Run: headless pygame with SDL's dummy video driver; simulated clock (each Clock.tick advances the game by its frame time, no real sleeping); random seed 0; keys injected as events and as key.get_pressed() state; no mouse input.
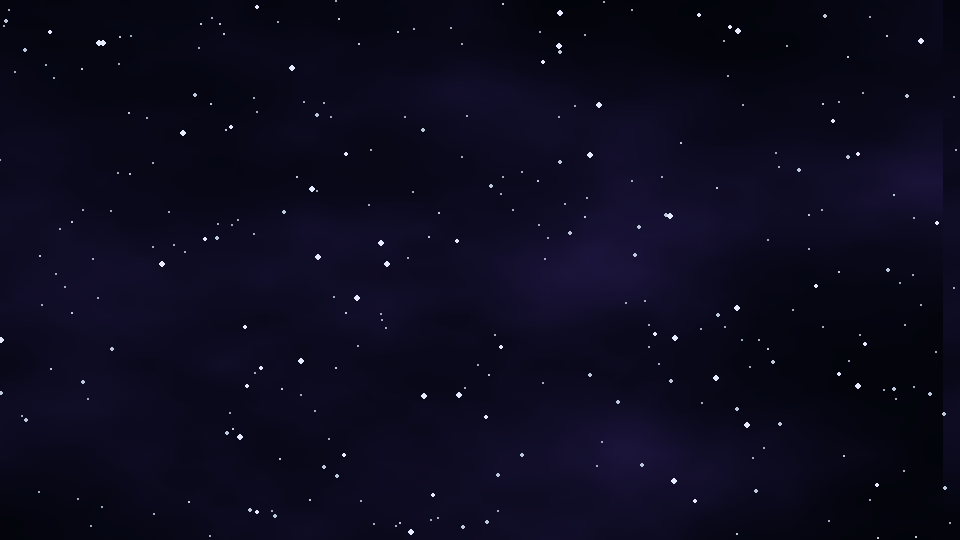
Frame 1 of 4 · flips 1–60 · no input
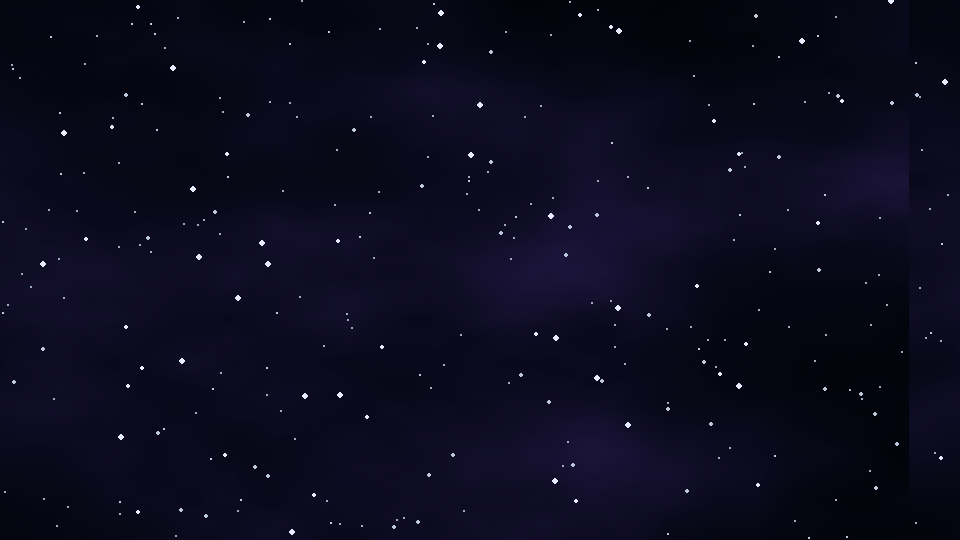
Frame 2 of 4 · flips 61–180 · tapped SPACE, RETURN · held RIGHT (→), D
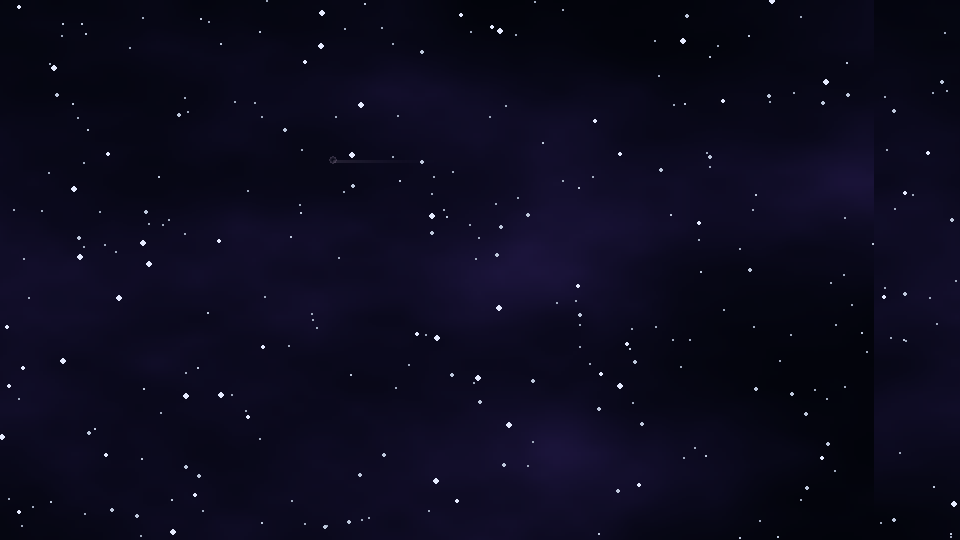
Frame 3 of 4 · flips 181–300 · held DOWN (↓), S
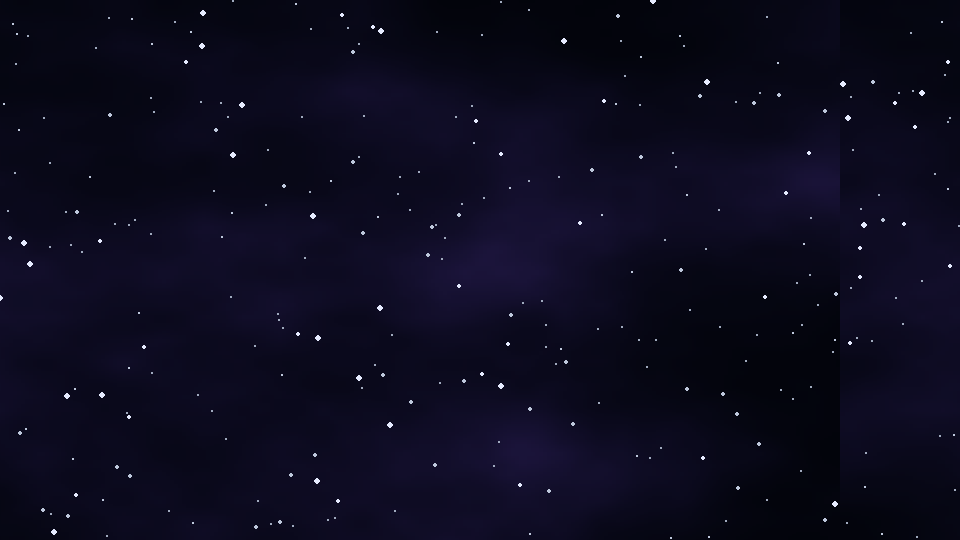
Frame 4 of 4 · flips 301–420 · held LEFT (←), A, UP (↑), W

The pygame program that drew these frames:

import math
import random
import pygame

WIDTH, HEIGHT = 960, 540
FPS = 60


def clamp(x, a, b):
    return a if x < a else b if x > b else x


class StarfieldLayer:
    """星のレイヤー（奥行きごとに速度・サイズが違う）"""

    def __init__(self, count, speed, size_range, color, seed=None):
        self.rng = random.Random(seed)
        self.speed = float(speed)
        self.color = color
        self.size_min, self.size_max = size_range
        self.stars = []
        for _ in range(count):
            x = self.rng.randrange(0, WIDTH)
            y = self.rng.randrange(0, HEIGHT)
            r = self.rng.randint(self.size_min, self.size_max)
            self.stars.append([x, y, r])

    def update(self, dt, *, scroll_dir="down"):
        """scroll_dir: 'down' or 'left'"""
        if scroll_dir == "left":
            vx = -self.speed * dt
            for s in self.stars:
                s[0] += vx
                if s[0] < 0:
                    s[0] = WIDTH
                    s[1] = random.randrange(0, HEIGHT)
                    s[2] = random.randint(self.size_min, self.size_max)
        else:
            vy = self.speed * dt
            for s in self.stars:
                s[1] += vy
                if s[1] >= HEIGHT:
                    s[0] = random.randrange(0, WIDTH)
                    s[1] = 0
                    s[2] = random.randint(self.size_min, self.size_max)

    def draw(self, surf):
        for x, y, r in self.stars:
            pygame.draw.circle(surf, self.color, (int(x), int(y)), r)


class NebulaField:
    """疑似的な星雲（手続きノイズを軽量にそれっぽく見せる）"""

    def __init__(self, w, h, seed=1234):
        self.w = w
        self.h = h
        self.seed = seed
        self.rng = random.Random(seed)
        self.base = pygame.Surface((w, h), pygame.SRCALPHA)
        self._generate()

        self.offset = 0.0

    def _value_noise(self, x, y):
        def hash2(ix, iy):
            n = ix * 374761393 + iy * 668265263 + self.seed * 362437
            n = (n ^ (n >> 13)) * 1274126177
            n = n ^ (n >> 16)
            return (n & 0xFFFFFFFF) / 0xFFFFFFFF

        ix = int(math.floor(x))
        iy = int(math.floor(y))
        fx = x - ix
        fy = y - iy

        v00 = hash2(ix, iy)
        v10 = hash2(ix + 1, iy)
        v01 = hash2(ix, iy + 1)
        v11 = hash2(ix + 1, iy + 1)

        sx = fx * fx * (3 - 2 * fx)
        sy = fy * fy * (3 - 2 * fy)

        a = v00 * (1 - sx) + v10 * sx
        b = v01 * (1 - sx) + v11 * sx
        return a * (1 - sy) + b * sy

    def _fbm(self, x, y, octaves=4):
        value = 0.0
        amp = 1.0
        freq = 1.0
        norm = 0.0
        for _ in range(octaves):
            value += amp * self._value_noise(x * freq, y * freq)
            norm += amp
            amp *= 0.5
            freq *= 2.0
        return value / norm

    def _generate(self):
        self.base.fill((0, 0, 0, 0))

        low_w, low_h = self.w // 4, self.h // 4
        low = pygame.Surface((low_w, low_h), pygame.SRCALPHA)

        for y in range(low_h):
            for x in range(low_w):
                nx = x / low_w
                ny = y / low_h

                v = self._fbm(nx * 3.0, ny * 3.0, octaves=5)

                cx = nx - 0.5
                cy = ny - 0.5
                radial = math.exp(-(cx * cx + cy * cy) * 2.2)

                d = clamp((v * 0.9 + radial * 0.6) - 0.55, 0.0, 1.0)

                r = int(30 + 110 * (d**1.6))
                g = int(20 + 70 * (d**1.4))
                b = int(60 + 180 * (d**1.2))
                a = int(255 * (d**1.15) * 0.55)

                low.set_at((x, y), (r, g, b, a))

        scaled = pygame.transform.smoothscale(low, (self.w, self.h))
        self.base.blit(scaled, (0, 0))

    def update(self, dt, *, scroll_dir="down"):
        # 背景の流れる向き（ゲームが右→左スクロールなら left が自然）
        if scroll_dir == "left":
            self.offset = (self.offset + 18.0 * dt) % self.w
        else:
            self.offset = (self.offset + 18.0 * dt) % self.h

    def draw(self, surf, *, scroll_dir="down"):
        if scroll_dir == "left":
            x = int(self.offset)
            surf.blit(self.base, (-x, 0))
            surf.blit(self.base, (self.w - x, 0))
        else:
            y = int(self.offset)
            surf.blit(self.base, (0, -y))
            surf.blit(self.base, (0, self.h - y))


class DriftingBody:
    """控えめに流れる天体（流星/小惑星っぽい）"""

    def __init__(self, w, h, rng: random.Random):
        self.w, self.h = w, h
        self.rng = rng
        self.active = False

        # パフォーマンス＆目立ちすぎ防止のため、生成済みSurfaceを使い回す
        self.sprite = None
        self.trail = None

        self.x = 0.0
        self.y = 0.0
        self.vx = 0.0
        self.vy = 0.0
        self.life = 0.0
        self.max_life = 0.0
        self.alpha = 0

    def _make_sprite(self, radius, color_rgb, alpha):
        size = radius * 4 + 2
        s = pygame.Surface((size, size), pygame.SRCALPHA)
        cx = size // 2
        cy = size // 2
        # 中心が明るい小天体（ぼかし円を重ねる）
        for i in range(radius, 0, -1):
            a = int(alpha * (i / radius) ** 2)
            pygame.draw.circle(s, (*color_rgb, a), (cx, cy), i)
        return s

    def _make_trail(self, length, thickness, color_rgb, alpha):
        # 右→左に流れる前提で、右側に薄い尾を作る
        w = max(8, int(length))
        h = max(2, int(thickness))
        s = pygame.Surface((w, h), pygame.SRCALPHA)
        for x in range(w):
            t = x / (w - 1) if w > 1 else 1.0
            a = int(alpha * (1.0 - t) ** 2)
            pygame.draw.line(s, (*color_rgb, a), (x, 0), (x, h - 1))
        return s

    def spawn(self):
        # 目立ちすぎない：小さめ、薄め、速度はそこそこ
        radius = self.rng.randint(3, 5)
        base_alpha = self.rng.randint(130, 175)

        # ほんの少し青白い
        color = (
            self.rng.randint(200, 235),
            self.rng.randint(210, 245),
            self.rng.randint(230, 255),
        )

        self.sprite = self._make_sprite(radius, color, base_alpha)
        self.trail = self._make_trail(
            length=self.rng.uniform(80, 130),
            thickness=self.rng.uniform(2, 4),
            color_rgb=color,
            alpha=int(base_alpha * 0.90),
        )

        # 右端の外から出て左へ。上下位置は上寄り〜中寄りが自然で邪魔になりにくい
        self.x = self.w + self.rng.uniform(10, 180)
        self.y = self.rng.uniform(10, self.h * 0.60)

        # 右→左。少しだけ斜め下/上
        self.vx = -self.rng.uniform(380, 620)
        self.vy = self.rng.uniform(-40, 60)

        self.life = 0.0
        self.max_life = self.rng.uniform(0.8, 1.4)
        self.active = True

    def update(self, dt):
        if not self.active:
            return

        self.life += dt
        self.x += self.vx * dt
        self.y += self.vy * dt

        # フェードイン→維持→フェードアウト
        t = self.life / self.max_life
        if t < 0.15:
            k = t / 0.15
        elif t > 0.80:
            k = clamp((1.0 - t) / 0.20, 0.0, 1.0)
        else:
            k = 1.0

        self.alpha = int(255 * k)

        if self.life >= self.max_life or self.x < -200 or self.y < -80 or self.y > self.h + 80:
            self.active = False

    def draw(self, surf):
        if not self.active:
            return

        # trail
        if self.trail is not None:
            trail = self.trail.copy()
            trail.set_alpha(int(self.alpha * 0.70))
            surf.blit(trail, (int(self.x), int(self.y)))

        # body
        if self.sprite is not None:
            spr = self.sprite.copy()
            spr.set_alpha(self.alpha)
            surf.blit(spr, (int(self.x) - spr.get_width() // 2, int(self.y) - spr.get_height() // 2))


class Background:
    def __init__(self, w, h, *, scroll_dir="left"):
        self.w, self.h = w, h
        self.scroll_dir = scroll_dir

        self.nebula = NebulaField(w, h, seed=2026)

        # 奥ほど遅い（横スクロールに変更するときは“速度＝左方向の速度”として扱う）
        self.stars_far = StarfieldLayer(count=140, speed=18, size_range=(1, 1), color=(160, 170, 190), seed=1)
        self.stars_mid = StarfieldLayer(count=90, speed=36, size_range=(1, 2), color=(190, 200, 220), seed=2)
        self.stars_near = StarfieldLayer(count=55, speed=62, size_range=(2, 3), color=(230, 235, 255), seed=3)

        # 画面上にうっすら“光学ノイズ”と“スキャンライン”を入れるためのオーバーレイ
        self.overlay = pygame.Surface((w, h), pygame.SRCALPHA)
        self.scan_phase = 0.0

        # たまに流れる天体
        self.rng = random.Random(777)
        self.bodies = [DriftingBody(w, h, self.rng) for _ in range(3)]
        self.spawn_timer = 0.0
        self.spawn_interval = self.rng.uniform(2.8, 6.5)  # 「たまに」

    def update(self, dt):
        self.nebula.update(dt, scroll_dir=self.scroll_dir)
        self.stars_far.update(dt, scroll_dir=self.scroll_dir)
        self.stars_mid.update(dt, scroll_dir=self.scroll_dir)
        self.stars_near.update(dt, scroll_dir=self.scroll_dir)
        self.scan_phase += dt * 2.3

        for b in self.bodies:
            b.update(dt)

        # 一度にたくさん出さない（邪魔にならないように最大1体だけ稼働させがちにする）
        self.spawn_timer += dt
        if self.spawn_timer >= self.spawn_interval:
            self.spawn_timer = 0.0
            self.spawn_interval = self.rng.uniform(2.8, 7.2)

            active_count = sum(1 for b in self.bodies if b.active)
            if active_count == 0 and self.rng.random() < 0.85:
                # 空いてる1体をspawn
                for b in self.bodies:
                    if not b.active:
                        b.spawn()
                        break

    def _build_overlay(self):
        self.overlay.fill((0, 0, 0, 0))

        # スキャンライン（うっすら横線）
        for y in range(0, self.h, 3):
            a = 10
            pygame.draw.line(self.overlay, (0, 0, 0, a), (0, y), (self.w, y))

        # ビネット（端を暗く）
        vignette = pygame.Surface((self.w, self.h), pygame.SRCALPHA)
        for i in range(0, 10):
            alpha = int(18 * (i / 10))
            rect = pygame.Rect(-i * 24, -i * 18, self.w + i * 48, self.h + i * 36)
            pygame.draw.ellipse(vignette, (0, 0, 0, alpha), rect, width=18)

        self.overlay.blit(vignette, (0, 0))

        flicker = int(6 + 6 * (0.5 + 0.5 * math.sin(self.scan_phase)))
        pygame.draw.rect(self.overlay, (255, 255, 255, flicker), (0, 0, self.w, self.h), width=0)

    def draw(self, surf):
        # 背景の黒
        surf.fill((2, 4, 10))

        # 星雲
        self.nebula.draw(surf, scroll_dir=self.scroll_dir)

        # 星（パララックス）
        self.stars_far.draw(surf)
        self.stars_mid.draw(surf)
        self.stars_near.draw(surf)

        # たまに流れる天体（星より手前、UIより奥に）
        for b in self.bodies:
            b.draw(surf)

        # オーバーレイ
        self._build_overlay()
        surf.blit(self.overlay, (0, 0), special_flags=pygame.BLEND_RGBA_MULT)


def main():
    pygame.init()
    screen = pygame.display.set_mode((WIDTH, HEIGHT))
    pygame.display.set_caption("Shooter Background Demo")
    clock = pygame.time.Clock()

    # 敵が右→左なら背景も左スクロールが自然
    bg = Background(WIDTH, HEIGHT, scroll_dir="left")

    running = True
    while running:
        dt = clock.tick(FPS) / 1000.0

        for event in pygame.event.get():
            if event.type == pygame.QUIT:
                running = False

        bg.update(dt)
        bg.draw(screen)

        pygame.display.flip()

    pygame.quit()


if __name__ == "__main__":
    main()
